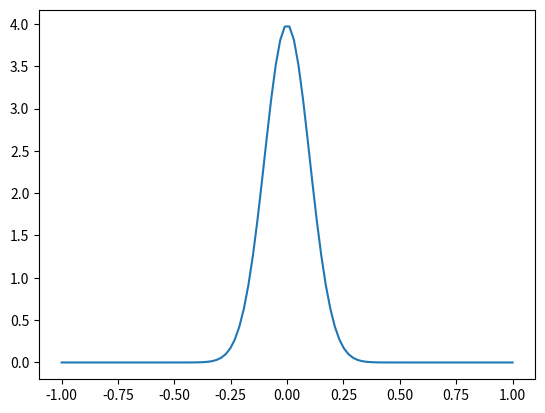

Recreate this plot in Python.
import numpy as np
import matplotlib.pyplot as plt
from scipy.stats import norm


# ガウス分布のパラメータを設定
mu, sigma = 0, 0.1


# x軸の値を生成
x = np.linspace(-1, 1, 100)


# ガウス分布の式を計算
y = norm.pdf(x, mu, sigma)


# グラフを描画
plt.plot(x, y)
plt.show()
